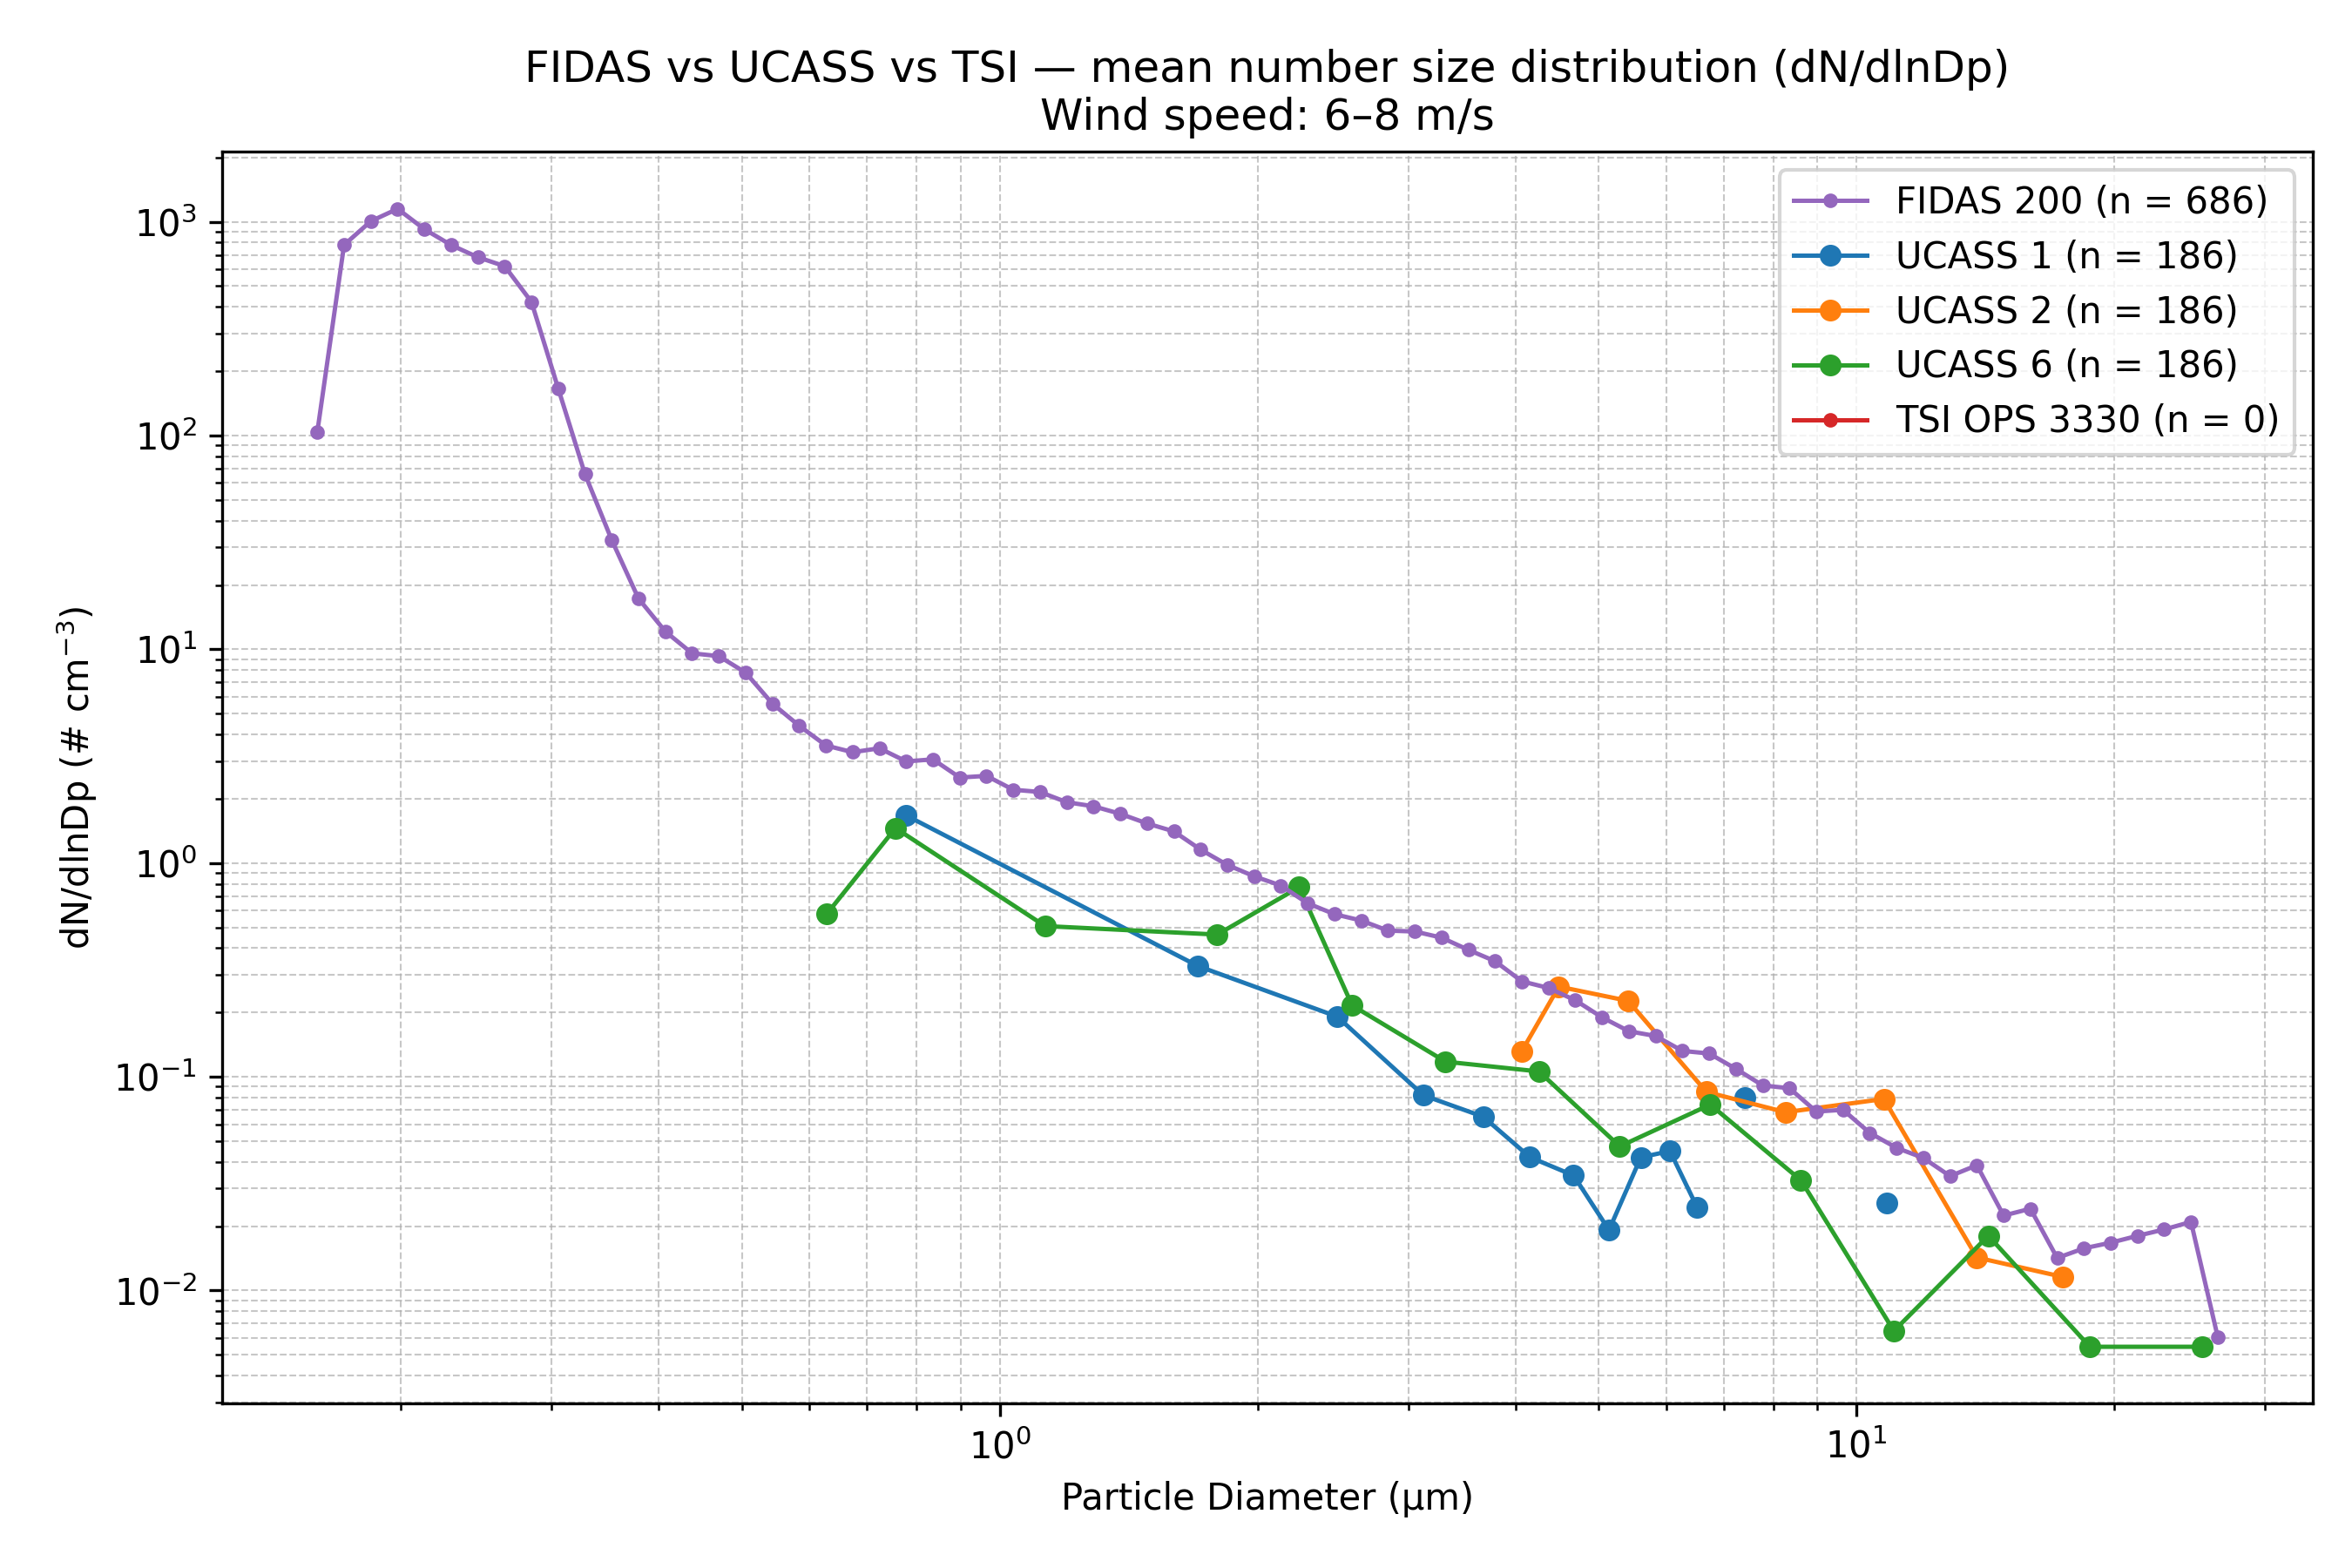

The data file committed next to this chart (first rows):
Wind_Speed_Class, Instrument, Diameter_um, dN_dlnDp, N_Samples
6–8 m/s, FIDAS 200, 0.1037, 0.0, 686
6–8 m/s, FIDAS 200, 0.1115, 0.0, 686
6–8 m/s, FIDAS 200, 0.1198, 0.0, 686
6–8 m/s, FIDAS 200, 0.1287, 0.0, 686
6–8 m/s, FIDAS 200, 0.1383, 0.0, 686
6–8 m/s, FIDAS 200, 0.1486, 0.0, 686
6–8 m/s, FIDAS 200, 0.1597, 103.9, 686
6–8 m/s, FIDAS 200, 0.1717, 779.7, 686
6–8 m/s, FIDAS 200, 0.1845, 1007, 686
6–8 m/s, FIDAS 200, 0.1982, 1150, 686
6–8 m/s, FIDAS 200, 0.213, 923.5, 686
6–8 m/s, FIDAS 200, 0.2289, 778.3, 686
6–8 m/s, FIDAS 200, 0.246, 682.8, 686
6–8 m/s, FIDAS 200, 0.2643, 619.9, 686
6–8 m/s, FIDAS 200, 0.2841, 422.2, 686
6–8 m/s, FIDAS 200, 0.3053, 166, 686
6–8 m/s, FIDAS 200, 0.328, 66, 686
6–8 m/s, FIDAS 200, 0.3525, 32.45, 686
6–8 m/s, FIDAS 200, 0.3788, 17.27, 686
6–8 m/s, FIDAS 200, 0.4071, 12.12, 686
6–8 m/s, FIDAS 200, 0.4374, 9.577, 686
6–8 m/s, FIDAS 200, 0.4701, 9.29, 686
6–8 m/s, FIDAS 200, 0.5051, 7.779, 686
6–8 m/s, FIDAS 200, 0.5428, 5.572, 686
6–8 m/s, FIDAS 200, 0.5833, 4.39, 686
6–8 m/s, FIDAS 200, 0.6268, 3.548, 686
6–8 m/s, FIDAS 200, 0.6736, 3.3, 686
6–8 m/s, FIDAS 200, 0.7239, 3.442, 686
6–8 m/s, FIDAS 200, 0.7779, 2.989, 686
6–8 m/s, FIDAS 200, 0.8359, 3.056, 686
6–8 m/s, FIDAS 200, 0.8983, 2.512, 686
6–8 m/s, FIDAS 200, 0.9653, 2.558, 686
6–8 m/s, FIDAS 200, 1.037, 2.203, 686
6–8 m/s, FIDAS 200, 1.115, 2.15, 686
6–8 m/s, FIDAS 200, 1.198, 1.925, 686
6–8 m/s, FIDAS 200, 1.287, 1.843, 686
6–8 m/s, FIDAS 200, 1.383, 1.699, 686
6–8 m/s, FIDAS 200, 1.486, 1.532, 686
6–8 m/s, FIDAS 200, 1.597, 1.406, 686
6–8 m/s, FIDAS 200, 1.717, 1.156, 686
6–8 m/s, FIDAS 200, 1.845, 0.9795, 686
6–8 m/s, FIDAS 200, 1.982, 0.8669, 686
6–8 m/s, FIDAS 200, 2.13, 0.7845, 686
6–8 m/s, FIDAS 200, 2.289, 0.6478, 686
6–8 m/s, FIDAS 200, 2.46, 0.5766, 686
6–8 m/s, FIDAS 200, 2.643, 0.5382, 686
6–8 m/s, FIDAS 200, 2.841, 0.4828, 686
6–8 m/s, FIDAS 200, 3.053, 0.4784, 686
6–8 m/s, FIDAS 200, 3.28, 0.4477, 686
6–8 m/s, FIDAS 200, 3.525, 0.3926, 686
6–8 m/s, FIDAS 200, 3.788, 0.3474, 686
6–8 m/s, FIDAS 200, 4.071, 0.2796, 686
6–8 m/s, FIDAS 200, 4.374, 0.2602, 686
6–8 m/s, FIDAS 200, 4.701, 0.2278, 686
6–8 m/s, FIDAS 200, 5.051, 0.1896, 686
6–8 m/s, FIDAS 200, 5.428, 0.1633, 686
6–8 m/s, FIDAS 200, 5.833, 0.1551, 686
6–8 m/s, FIDAS 200, 6.268, 0.1321, 686
6–8 m/s, FIDAS 200, 6.736, 0.1285, 686
6–8 m/s, FIDAS 200, 7.239, 0.1089, 686
... 79 more rows
